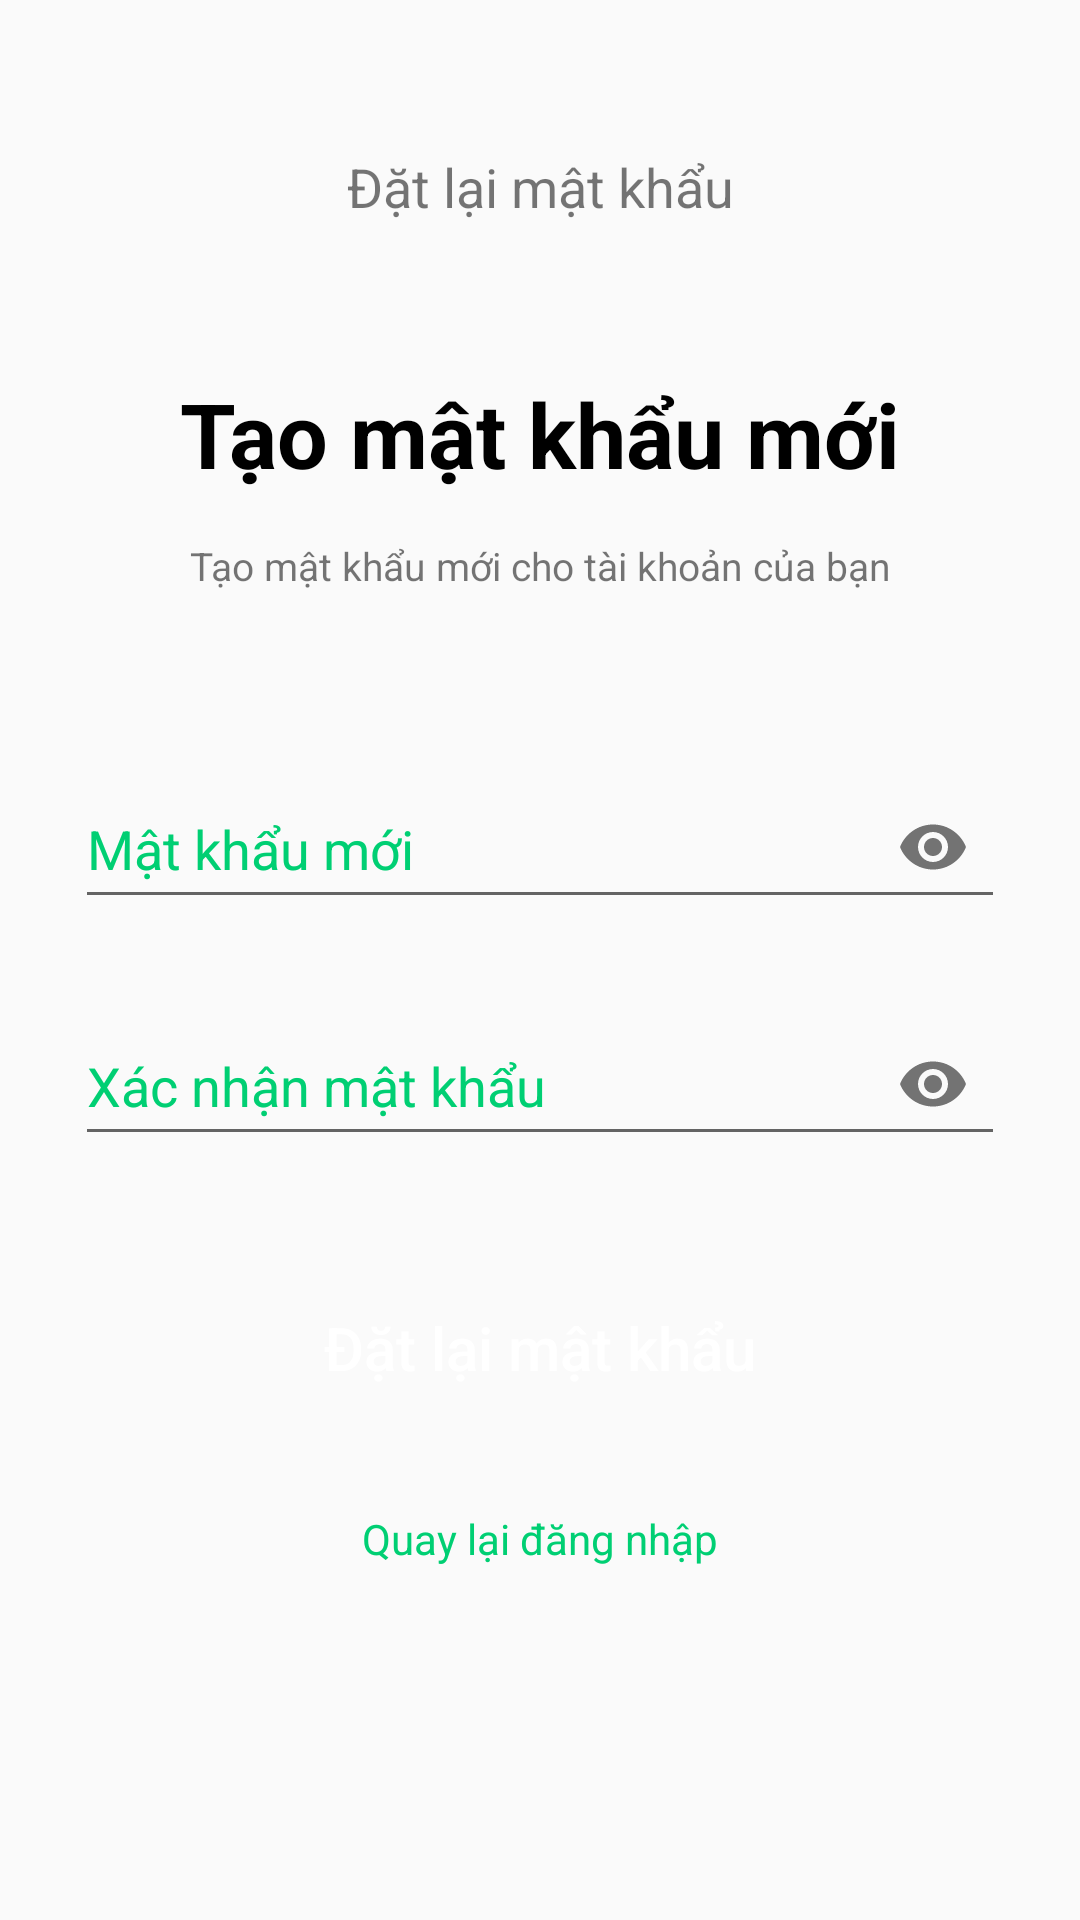

Layout XML and referenced resources for this Android screen:
<!-- AndroidManifest.xml: application theme AppTheme -->
<!-- res/layout/reset_password.xml -->
<?xml version="1.0" encoding="utf-8"?>
<androidx.constraintlayout.widget.ConstraintLayout
    xmlns:android="http://schemas.android.com/apk/res/android"
    xmlns:app="http://schemas.android.com/apk/res-auto"
    android:layout_width="match_parent"
    android:layout_height="match_parent">

    <TextView
        android:id="@+id/reset_password_textview"
        android:layout_width="wrap_content"
        android:layout_height="wrap_content"
        android:layout_marginTop="50dp"
        android:text="Đặt lại mật khẩu"
        android:textSize="18sp"
        app:layout_constraintEnd_toEndOf="parent"
        app:layout_constraintStart_toStartOf="parent"
        app:layout_constraintTop_toTopOf="parent" />

    <TextView
        android:id="@+id/reset_password_title"
        android:layout_width="wrap_content"
        android:layout_height="wrap_content"
        android:layout_marginTop="50dp"
        android:text="Tạo mật khẩu mới"
        android:textColor="@color/black"
        android:textSize="30sp"
        android:textStyle="bold"
        app:layout_constraintEnd_toEndOf="parent"
        app:layout_constraintStart_toStartOf="parent"
        app:layout_constraintTop_toBottomOf="@id/reset_password_textview" />

    <TextView
        android:id="@+id/reset_password_instruction"
        android:layout_width="wrap_content"
        android:layout_height="wrap_content"
        android:layout_marginTop="15dp"
        android:gravity="center"
        android:paddingLeft="40dp"
        android:paddingRight="40dp"
        android:text="Tạo mật khẩu mới cho tài khoản của bạn"
        android:textSize="13sp"
        app:layout_constraintEnd_toEndOf="parent"
        app:layout_constraintStart_toStartOf="parent"
        app:layout_constraintTop_toBottomOf="@id/reset_password_title" />

    <com.google.android.material.textfield.TextInputLayout
        android:id="@+id/new_password_layout"
        android:layout_width="match_parent"
        android:layout_height="wrap_content"
        android:layout_marginTop="50dp"
        android:hint="Mật khẩu mới"
        android:paddingStart="25dp"
        android:paddingEnd="25dp"
        android:textColorHint="@color/green"
        app:layout_constraintEnd_toEndOf="parent"
        app:layout_constraintStart_toStartOf="parent"
        app:layout_constraintTop_toBottomOf="@id/reset_password_instruction"
        app:passwordToggleEnabled="true">

        <com.google.android.material.textfield.TextInputEditText
            android:id="@+id/new_password"
            android:layout_width="match_parent"
            android:layout_height="match_parent"
            android:inputType="textPassword"
            android:textColor="@color/black" />

    </com.google.android.material.textfield.TextInputLayout>

    <com.google.android.material.textfield.TextInputLayout
        android:id="@+id/confirm_password_layout"
        android:layout_width="match_parent"
        android:layout_height="wrap_content"
        android:layout_marginTop="20dp"
        android:hint="Xác nhận mật khẩu"
        android:paddingStart="25dp"
        android:paddingEnd="25dp"
        android:textColorHint="@color/green"
        app:layout_constraintEnd_toEndOf="parent"
        app:layout_constraintStart_toStartOf="parent"
        app:layout_constraintTop_toBottomOf="@id/new_password_layout"
        app:passwordToggleEnabled="true">

        <com.google.android.material.textfield.TextInputEditText
            android:id="@+id/confirm_password"
            android:layout_width="match_parent"
            android:layout_height="match_parent"
            android:inputType="textPassword"
            android:textColor="@color/black" />

    </com.google.android.material.textfield.TextInputLayout>

    <Button
        android:id="@+id/reset_password_button"
        android:layout_width="wrap_content"
        android:layout_height="wrap_content"
        android:layout_marginTop="40dp"
        android:background="@drawable/continue_background"
        android:enabled="false"
        android:paddingStart="50dp"
        android:paddingEnd="50dp"
        android:text="Đặt lại mật khẩu"
        android:textAllCaps="false"
        android:textColor="@color/white"
        android:textSize="20sp"
        app:layout_constraintEnd_toEndOf="parent"
        app:layout_constraintStart_toStartOf="parent"
        app:layout_constraintTop_toBottomOf="@id/confirm_password_layout" />

    <LinearLayout
        android:layout_width="wrap_content"
        android:layout_height="wrap_content"
        android:layout_marginTop="30dp"
        app:layout_constraintEnd_toEndOf="parent"
        app:layout_constraintStart_toStartOf="parent"
        app:layout_constraintTop_toBottomOf="@id/reset_password_button">

        <TextView
            android:id="@+id/back_to_login"
            android:layout_width="wrap_content"
            android:layout_height="wrap_content"
            android:text="Quay lại đăng nhập"
            android:textColor="@color/green" />

    </LinearLayout>

</androidx.constraintlayout.widget.ConstraintLayout>
<!-- resources referenced by this layout -->
<resources>
  <color name="black">#000000</color>
  <color name="green">#00CF73</color>
  <color name="white">#FFFFFF</color>
  <style name="AppTheme" parent="Theme.AppCompat.Light.NoActionBar">
          
          <item name="colorPrimary">@color/colorPrimary</item>
          <item name="colorPrimaryDark">@color/colorPrimaryDark</item>
          <item name="colorAccent">@color/colorAccent</item>
          <item name="android:editTextColor">@android:color/black</item>
      </style>
  <color name="colorPrimary">#00CF73</color>
  <color name="colorPrimaryDark">#3700B3</color>
  <color name="colorAccent">#03DAC5</color>
</resources>
